4-way image classification set "DocumentTranslation" from GitHub (adirathor-dev/DocumentTranslation); label vocabulary: bold text, italic text, regular text, underlined text.

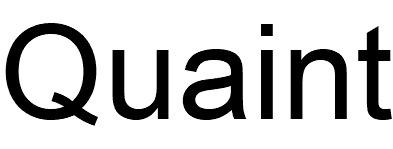
Label: regular text

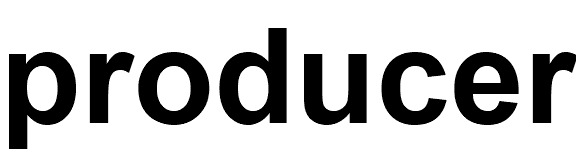
Label: bold text

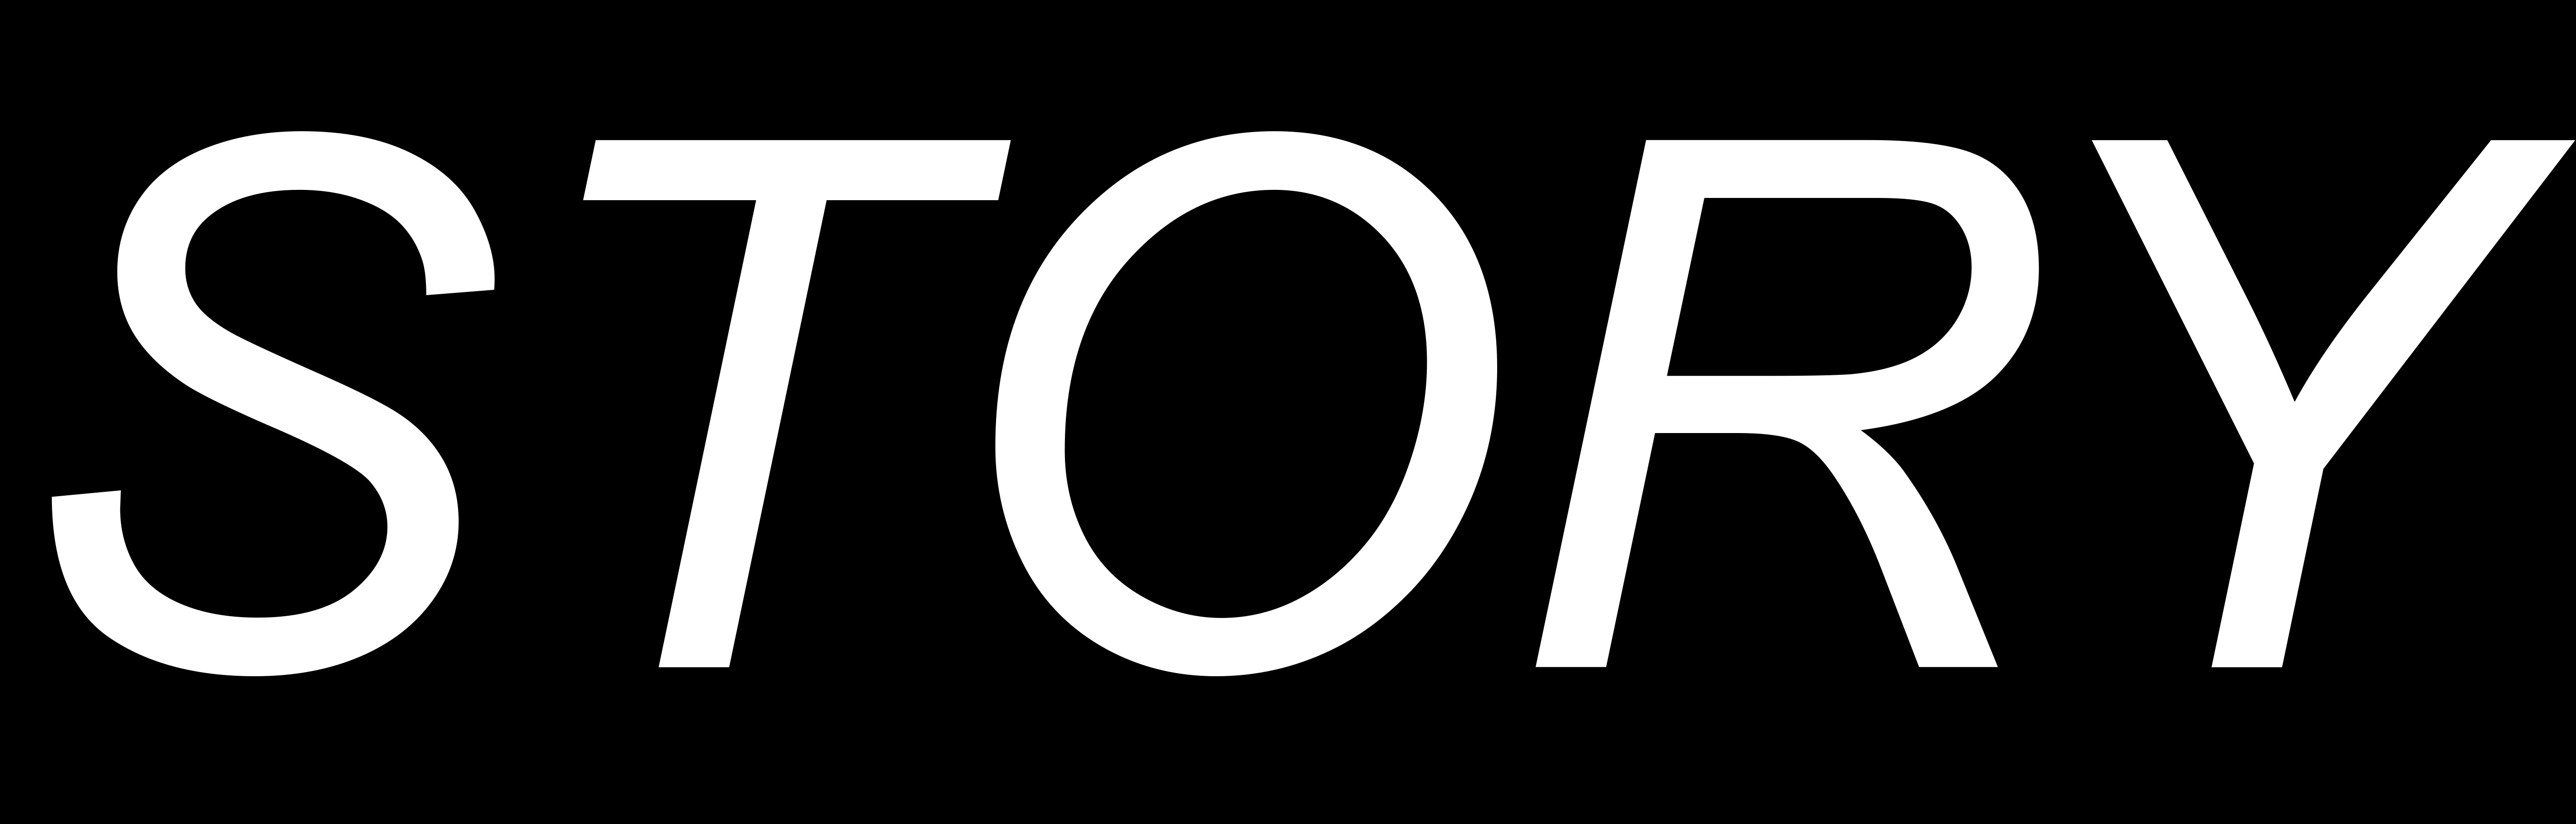
Label: italic text

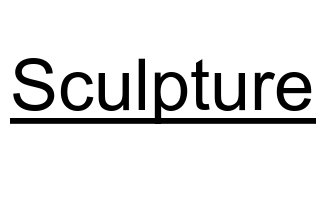
Label: underlined text

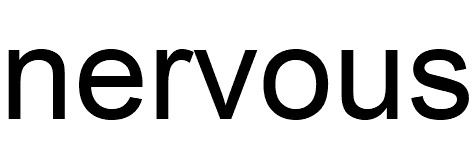
Label: regular text

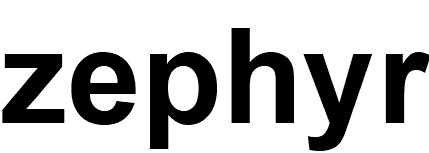
Label: bold text
